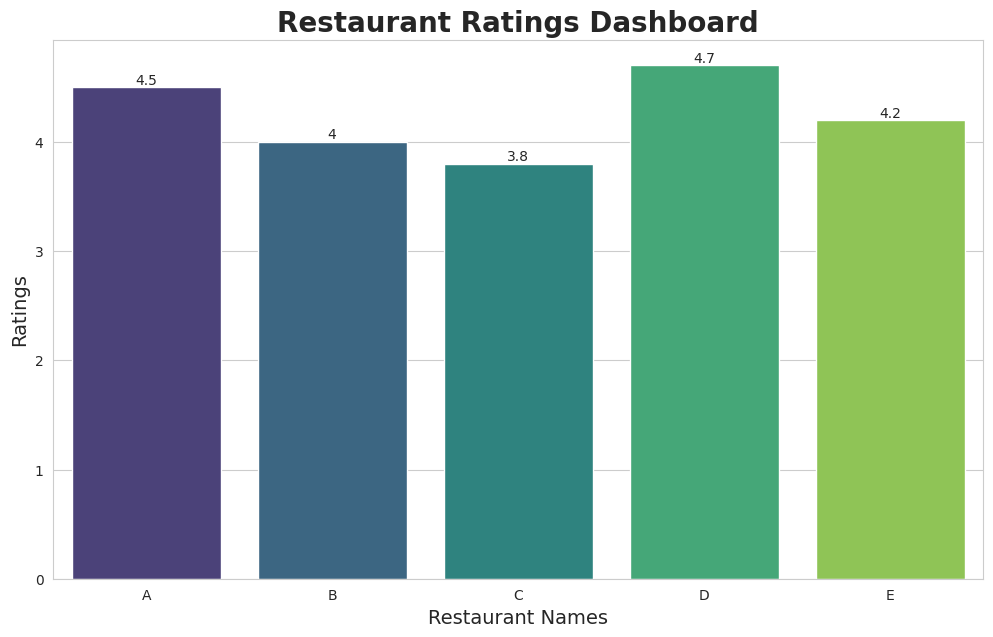
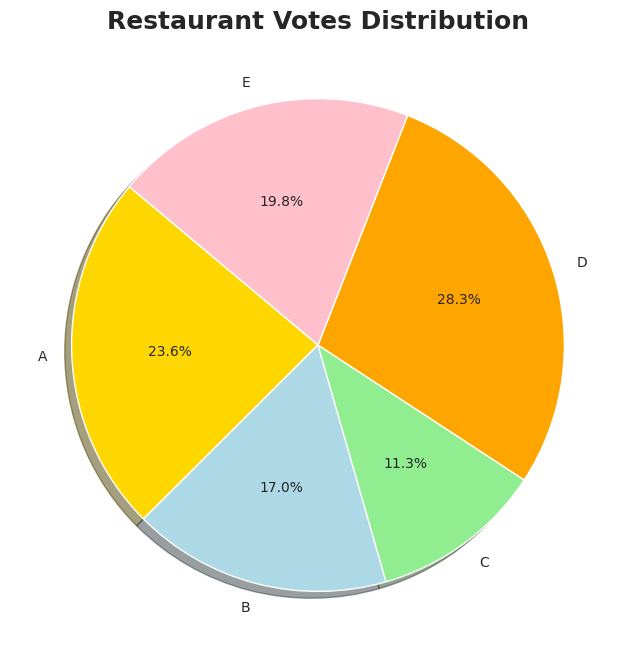
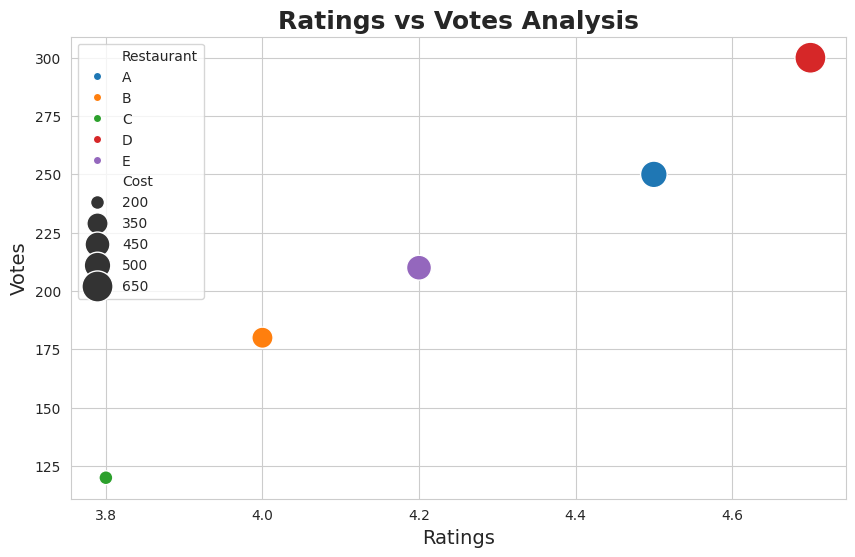
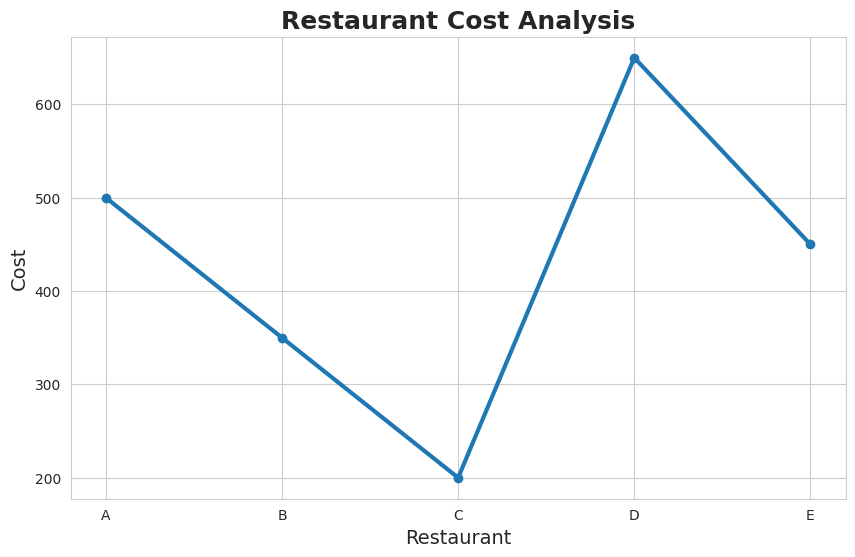

Source code (Python) for these figures, in order:


import pandas as pd
import matplotlib.pyplot as plt
import seaborn as sns

data = {
    'Restaurant': ['A', 'B', 'C', 'D', 'E'],
    'Ratings': [4.5, 4.0, 3.8, 4.7, 4.2],
    'Votes': [250, 180, 120, 300, 210],
    'Cost': [500, 350, 200, 650, 450]
}

df = pd.DataFrame(data)

sns.set_style("whitegrid")

plt.figure(figsize=(12,7))

graph = sns.barplot(
    x='Restaurant',
    y='Ratings',
    data=df,
    palette='viridis'
)

plt.title(
    "Restaurant Ratings Dashboard",
    fontsize=20,
    fontweight='bold'
)

plt.xlabel(
    "Restaurant Names",
    fontsize=14
)

plt.ylabel(
    "Ratings",
    fontsize=14
)

for i in graph.containers:
    graph.bar_label(i)

plt.show()

plt.figure(figsize=(8,8))

colors = ['gold', 'lightblue', 'lightgreen', 'orange', 'pink']

plt.pie(
    df['Votes'],
    labels=df['Restaurant'],
    autopct='%1.1f%%',
    colors=colors,
    startangle=140,
    shadow=True
)

plt.title(
    "Restaurant Votes Distribution",
    fontsize=18,
    fontweight='bold'
)

plt.show()

plt.figure(figsize=(10,6))

sns.scatterplot(
    x='Ratings',
    y='Votes',
    size='Cost',
    hue='Restaurant',
    data=df,
    sizes=(100, 500)
)

plt.title(
    "Ratings vs Votes Analysis",
    fontsize=18,
    fontweight='bold'
)

plt.xlabel("Ratings", fontsize=14)
plt.ylabel("Votes", fontsize=14)

plt.show()


plt.figure(figsize=(10,6))

plt.plot(
    df['Restaurant'],
    df['Cost'],
    marker='o',
    linewidth=3
)

plt.title(
    "Restaurant Cost Analysis",
    fontsize=18,
    fontweight='bold'
)

plt.xlabel("Restaurant", fontsize=14)
plt.ylabel("Cost", fontsize=14)

plt.grid(True)

plt.show()
